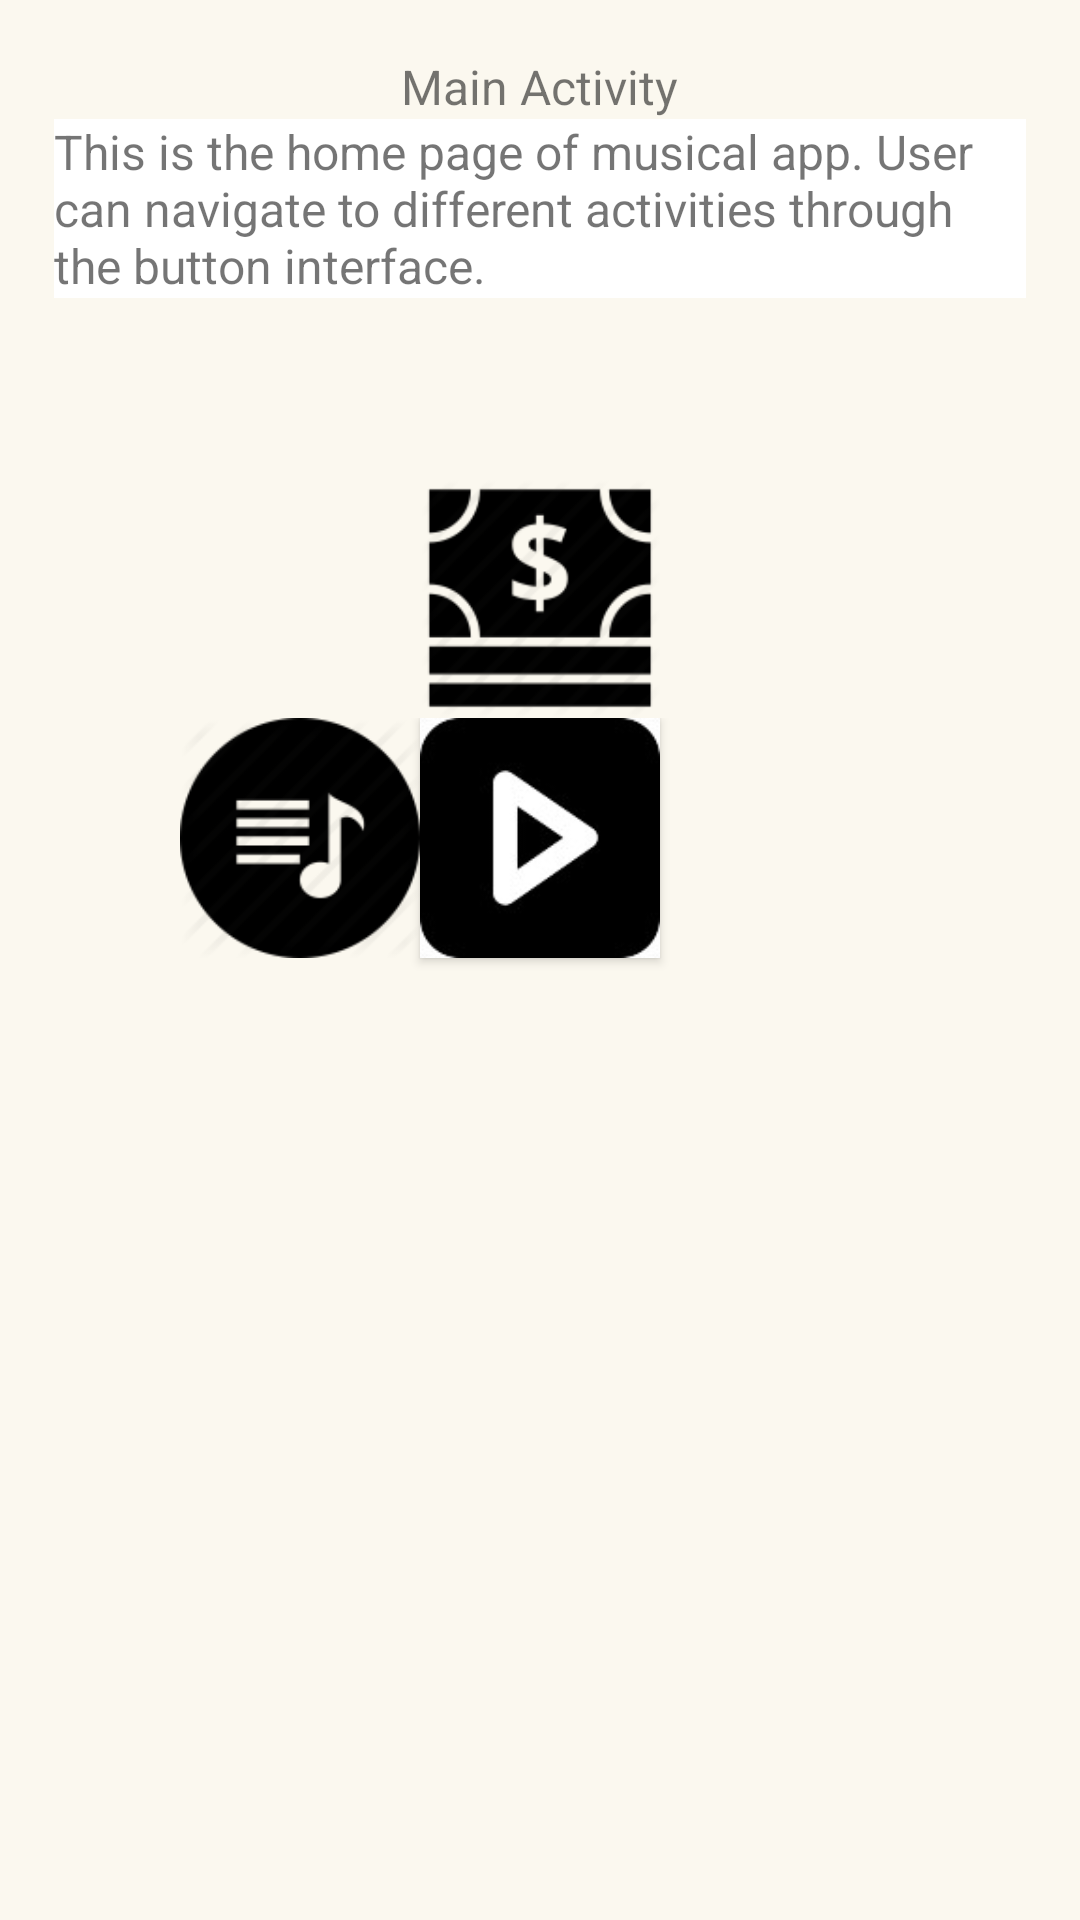

This screen was rendered from an Android layout file. Write that file and the resources it references.
<!-- AndroidManifest.xml: application theme AppTheme -->
<!-- res/layout/activity_main.xml -->
<?xml version="1.0" encoding="utf-8"?>
<ScrollView xmlns:android="http://schemas.android.com/apk/res/android"
    xmlns:tools="http://schemas.android.com/tools"
    style="@style/scrollViewStyle"
    android:background="@color/colorLightPink"
    tools:context=".MainActivity">

    <LinearLayout
        android:layout_width="match_parent"
        android:layout_height="match_parent"
        android:orientation="vertical"
        android:padding="10dp">

        <LinearLayout
            android:layout_width="match_parent"
            android:layout_height="wrap_content"
            android:layout_marginBottom="60dp"
            android:orientation="vertical">

            <TextView
                style="@style/activityLabelStyle"
                android:text="@string/mainLabel"
                android:textSize="16sp" />

            <TextView
                android:layout_width="match_parent"
                android:layout_height="wrap_content"
                android:background="@android:color/white"
                android:text="This is the home page of musical app. User can navigate to different activities through the button interface."
                android:textSize="16sp" />
        </LinearLayout>

        <RelativeLayout
            android:layout_width="match_parent"
            android:layout_height="match_parent">

            <Button
                android:id="@+id/payment_id"
                style="@style/homeButtonsLayout"
                android:background="@drawable/pay"

                />
        </RelativeLayout>

        <RelativeLayout

            android:layout_width="match_parent"
            android:layout_height="match_parent"
            tools:context="com.example.android.musicalapp.MainActivity">

            <Button
                android:id="@+id/play_button_id"
                style="@style/homeButtonsLayout"
                android:background="@drawable/button_black_play" />

            <Button
                android:id="@+id/playlist_button_id"
                style="@style/homeButtonsLayout"
                android:layout_toLeftOf="@id/play_button_id"
                android:background="@drawable/playlist_4" />

            <Button
                android:id="@+id/artist_button_id"
                style="@style/homeButtonsLayout"
                android:layout_toRightOf="@id/play_button_id"
                android:background="@drawable/artist_1" />

            <Button
                android:id="@+id/settings_button_id"
                style="@style/homeButtonsLayout"
                android:layout_below="@id/play_button_id"
                android:background="@drawable/settings" />

        </RelativeLayout>

    </LinearLayout>

</ScrollView>
<!-- resources referenced by this layout -->
<resources>
  <color name="colorLightPink">#FBF8EF</color>
  <!-- drawable button_black_play: jpg bitmap (drawable, 3169 bytes) -->
  <!-- drawable pay: png bitmap (drawable, 3476 bytes) -->
  <!-- drawable playlist_4: png bitmap (drawable, 3614 bytes) -->
  <string name="mainLabel">Main Activity</string>
  <style name="activityLabelStyle">
          <item name="android:layout_width">wrap_content</item>
          <item name="android:layout_height">wrap_content</item>
          <item name="android:textSize">16sp</item>
          <item name="android:layout_gravity">center_horizontal</item>
      </style>
  <style name="homeButtonsLayout">
          <item name="android:layout_width">80dp</item>
          <item name="android:layout_height">80dp</item>
          <item name="android:layout_centerHorizontal">true</item>
      </style>
  <style name="scrollViewStyle">
          <item name="android:layout_width">match_parent</item>
          <item name="android:layout_height">match_parent</item>
          <item name="android:padding">8dp</item>
      </style>
  <style name="AppTheme" parent="Theme.AppCompat.Light.DarkActionBar">
          
          <item name="colorPrimary">@color/colorPrimary</item>
          <item name="colorPrimaryDark">@color/colorPrimaryDark</item>
          <item name="colorAccent">@color/colorAccent</item>
      </style>
  <color name="colorPrimary">#3F51B5</color>
  <color name="colorPrimaryDark">#303F9F</color>
  <color name="colorAccent">#FF4081</color>
</resources>
